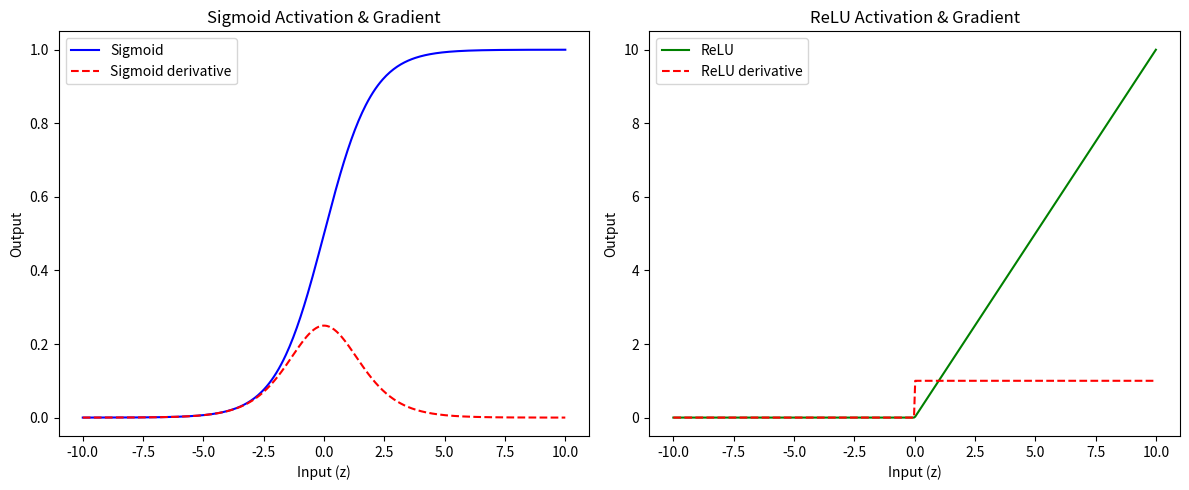
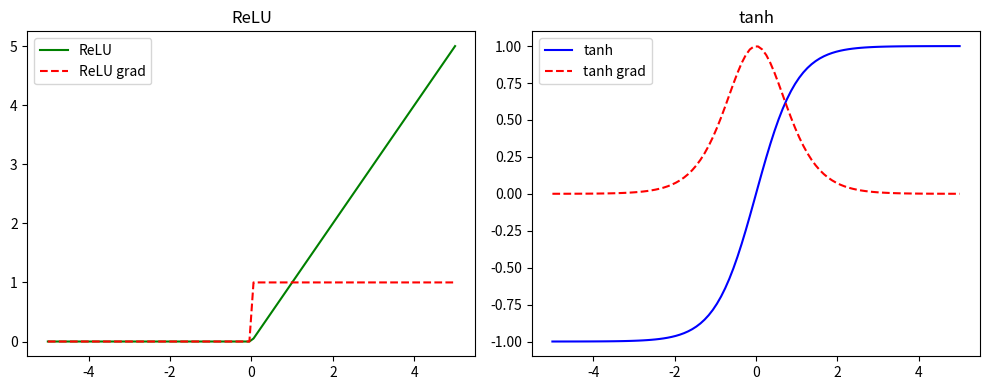

The matplotlib source for these figures, in order:
import numpy as np
import matplotlib.pyplot as plt

# -----------------------------
# 1.  activation & derivatives
# -----------------------------
sigmoid   = lambda z: 1 / (1 + np.exp(-z))
sig_grad  = lambda z: sigmoid(z) * (1 - sigmoid(z))

relu      = lambda z: np.maximum(0, z)
relu_grad = lambda z: (z > 0).astype(float)

# -----------------------------
# 2.  synthetic input range
# -----------------------------
z = np.linspace(-10, 10, 400)
sig_grad_vals = sig_grad(z)
relu_grad_vals = relu_grad(z)

# -----------------------------
# 3.  plot sigmoid & ReLU
# -----------------------------
plt.figure(figsize=(12, 5))

plt.subplot(1, 2, 1)
plt.plot(z, sigmoid(z), label='Sigmoid', color='b')
plt.plot(z, sig_grad_vals, label='Sigmoid derivative', color='r', linestyle='--')
plt.title('Sigmoid Activation & Gradient')
plt.xlabel('Input (z)'); plt.ylabel('Output'); plt.legend()

plt.subplot(1, 2, 2)
plt.plot(z, relu(z), label='ReLU', color='g')
plt.plot(z, relu_grad_vals, label='ReLU derivative', color='r', linestyle='--')
plt.title('ReLU Activation & Gradient')
plt.xlabel('Input (z)'); plt.ylabel('Output'); plt.legend()

plt.tight_layout()
plt.savefig('activation_gradients.png')
plt.show()

# -----------------------------
# 4.  tanh exercise (practice)
# -----------------------------
tanh   = lambda z: np.tanh(z)
tanh_grad = lambda z: 1 - tanh(z)**2

# -----------------------------
# 5.  compare tanh vs ReLU
# -----------------------------
z_small = np.linspace(-5, 5, 100)
plt.figure(figsize=(10, 4))

plt.subplot(1, 2, 1)
plt.plot(z_small, relu(z_small), label='ReLU', color='g')
plt.plot(z_small, relu_grad(z_small), label='ReLU grad', color='r', linestyle='--')
plt.title('ReLU'); plt.legend()

plt.subplot(1, 2, 2)
plt.plot(z_small, tanh(z_small), label='tanh', color='b')
plt.plot(z_small, tanh_grad(z_small), label='tanh grad', color='r', linestyle='--')
plt.title('tanh'); plt.legend()

plt.tight_layout()
plt.savefig('relu_vs_tanh.png')
plt.show()